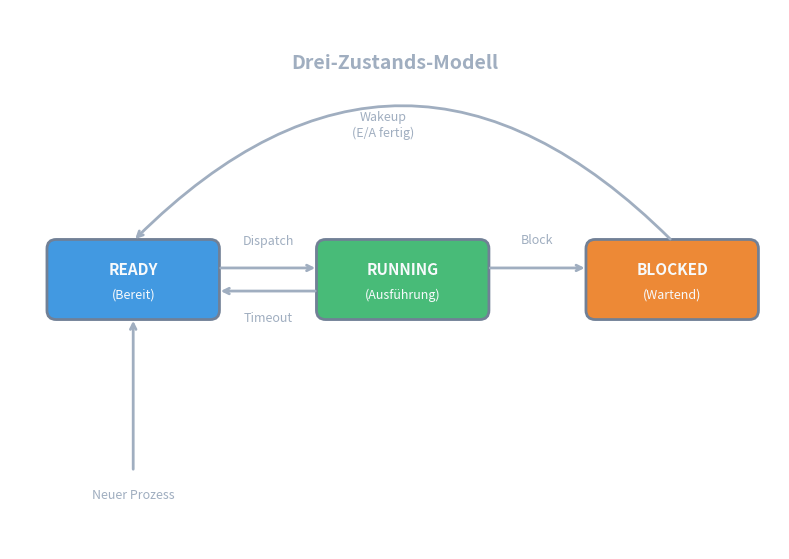

This figure's Python source: (Note: this script raises an exception after producing the figure.)
#!/usr/bin/env python3
"""Preview: Three-state process model with proper dual arrows"""

import matplotlib.pyplot as plt
from matplotlib.patches import FancyBboxPatch

# Theme-agnostic colors
text_outside = '#A0AEC0'
text_light = '#F7FAFC'
border_color = '#718096'
running_color = '#48BB78'
ready_color = '#4299E1'
blocked_color = '#ED8936'

fig, ax = plt.subplots(1, 1, figsize=(10, 7))
ax.set_xlim(0, 10)
ax.set_ylim(0, 7)
ax.set_aspect('equal')
ax.axis('off')

# State positions - horizontal layout like 5-state model
ready_pos = (0.5, 3)
running_pos = (4, 3)
blocked_pos = (7.5, 3)

box_w, box_h = 2.2, 1.0

# Draw states
states = [
    (ready_pos, ready_color, 'READY', '(Bereit)'),
    (running_pos, running_color, 'RUNNING', '(Ausführung)'),
    (blocked_pos, blocked_color, 'BLOCKED', '(Wartend)'),
]

for (x, y), color, label, sublabel in states:
    box = FancyBboxPatch((x, y), box_w, box_h,
                          boxstyle="round,pad=0.02,rounding_size=0.12",
                          facecolor=color, edgecolor=border_color, linewidth=2)
    ax.add_patch(box)
    ax.text(x + box_w/2, y + box_h/2 + 0.12, label, ha='center', va='center',
            fontsize=11, fontweight='bold', color=text_light)
    ax.text(x + box_w/2, y + box_h/2 - 0.2, sublabel, ha='center', va='center',
            fontsize=9, color=text_light)

# Arrows - TWO arrows between Ready and Running (offset vertically)
# Ready -> Running (Dispatch) - upper arrow
ax.annotate('', xy=(running_pos[0], running_pos[1] + box_h/2 + 0.15),
            xytext=(ready_pos[0] + box_w, ready_pos[1] + box_h/2 + 0.15),
            arrowprops=dict(arrowstyle='->', color=text_outside, lw=2))
ax.text(3.35, 4.0, 'Dispatch', ha='center', va='center',
        fontsize=9, color=text_outside)

# Running -> Ready (Timeout) - lower arrow
ax.annotate('', xy=(ready_pos[0] + box_w, ready_pos[1] + box_h/2 - 0.15),
            xytext=(running_pos[0], running_pos[1] + box_h/2 - 0.15),
            arrowprops=dict(arrowstyle='->', color=text_outside, lw=2))
ax.text(3.35, 3.0, 'Timeout', ha='center', va='center',
        fontsize=9, color=text_outside)

# Running -> Blocked (Block)
ax.annotate('', xy=(blocked_pos[0], blocked_pos[1] + box_h/2 + 0.15),
            xytext=(running_pos[0] + box_w, running_pos[1] + box_h/2 + 0.15),
            arrowprops=dict(arrowstyle='->', color=text_outside, lw=2))
ax.text(6.85, 4.0, 'Block', ha='center', va='center',
        fontsize=9, color=text_outside)

# Blocked -> Ready (Wakeup) - curved arrow above boxes, bow curves upward
ax.annotate('', xy=(ready_pos[0] + box_w/2, ready_pos[1] + box_h),
            xytext=(blocked_pos[0] + box_w/2, blocked_pos[1] + box_h),
            arrowprops=dict(arrowstyle='->', color=text_outside, lw=2,
                           connectionstyle='arc3,rad=0.5'))
ax.text(4.85, 5.5, 'Wakeup\n(E/A fertig)', ha='center', va='center',
        fontsize=9, color=text_outside)

# New process arrow
ax.annotate('', xy=(ready_pos[0] + box_w/2, ready_pos[1]),
            xytext=(ready_pos[0] + box_w/2, 1.0),
            arrowprops=dict(arrowstyle='->', color=text_outside, lw=2))
ax.text(ready_pos[0] + box_w/2, 0.7, 'Neuer Prozess', ha='center', va='center',
        fontsize=9, color=text_outside)

# Title
ax.text(5, 6.3, 'Drei-Zustands-Modell', ha='center', va='center',
        fontsize=14, fontweight='bold', color=text_outside)

# Save preview
output_path = "/media/andhue/Wissen/open-lectures/tmp/preview-process-states-3.png"
plt.savefig(output_path, dpi=150, bbox_inches='tight', 
            transparent=True, pad_inches=0.2)
plt.close()
print(f"Preview saved: {output_path}")
